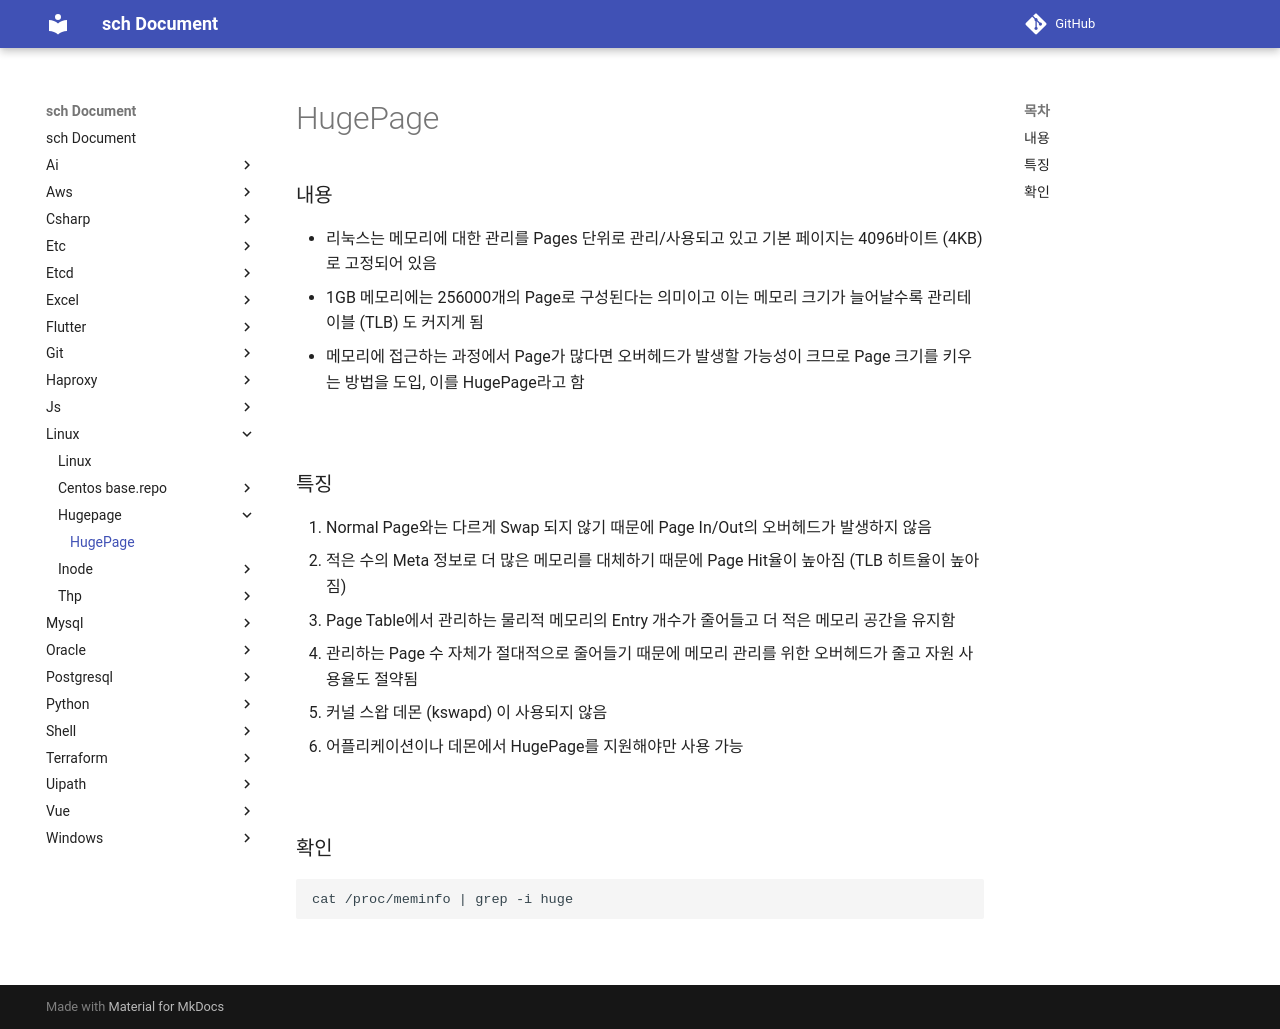

repository: sch6393/sch · page: linux/hugepage/index.html · generator: mkdocs

HugePage
===

### 내용
* 리눅스는 메모리에 대한 관리를 Pages 단위로 관리/사용되고 있고 기본 페이지는 4096바이트 (4KB) 로 고정되어 있음
* 1GB 메모리에는 256000개의 Page로 구성된다는 의미이고 이는 메모리 크기가 늘어날수록 관리테이블 (TLB) 도 커지게 됨
* 메모리에 접근하는 과정에서 Page가 많다면 오버헤드가 발생할 가능성이 크므로 Page 크기를 키우는 방법을 도입, 이를 HugePage라고 함

<br>

### 특징
1. Normal Page와는 다르게 Swap 되지 않기 때문에 Page In/Out의 오버헤드가 발생하지 않음
1. 적은 수의 Meta 정보로 더 많은 메모리를 대체하기 때문에 Page Hit율이 높아짐 (TLB 히트율이 높아짐)
1. Page Table에서 관리하는 물리적 메모리의 Entry 개수가 줄어들고 더 적은 메모리 공간을 유지함
1. 관리하는 Page 수 자체가 절대적으로 줄어들기 때문에 메모리 관리를 위한 오버헤드가 줄고 자원 사용율도 절약됨
1. 커널 스왑 데몬 (kswapd) 이 사용되지 않음
1. 어플리케이션이나 데몬에서 HugePage를 지원해야만 사용 가능

<br>

### 확인
```sh
cat /proc/meminfo | grep -i huge
```

<br>
